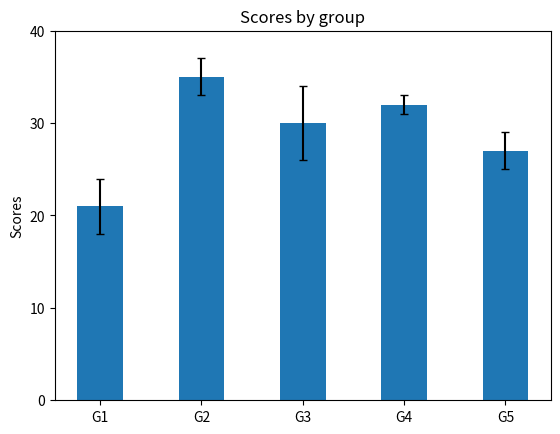

This figure's Python source:
import matplotlib.pyplot as plt
import numpy as np

# 构造数据
N = 5
Means = (21, 35, 30, 32, 27)
Std = (3, 2, 4, 1, 2)

ind = np.arange(N)    # 设置各组在x轴的位置
width = 0.45       # 每个条形的宽度，也可以用一个长度为N的序列来指定

p = plt.bar(ind, Means, width, yerr=Std, capsize=3)

plt.ylabel('Scores')
plt.title('Scores by group')
plt.xticks(ind, ('G1', 'G2', 'G3', 'G4', 'G5'))
plt.yticks(np.arange(0, 41, 10))

plt.show()
